4-way image classification set "data" from GitHub (YinkaAjao/Tactical-Video-Analyzer); label vocabulary: corner, free kick, goal attempt, yellow card.

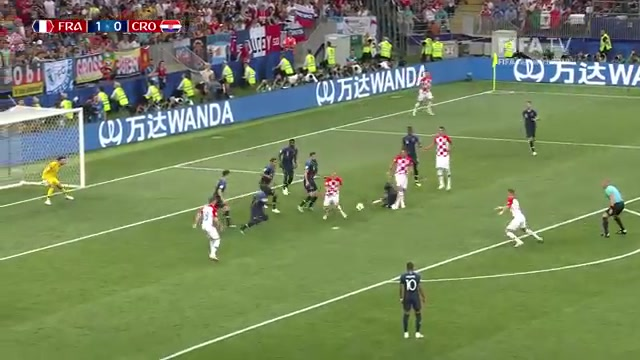
Label: goal attempt

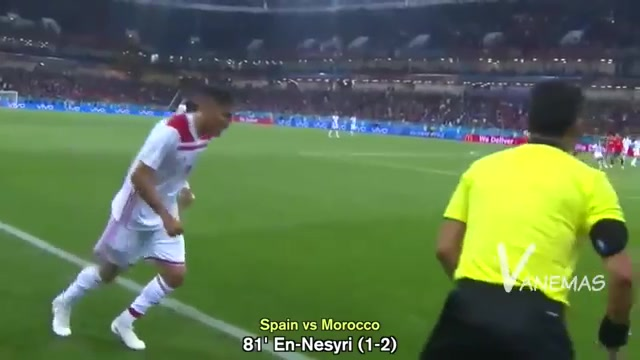
Label: corner

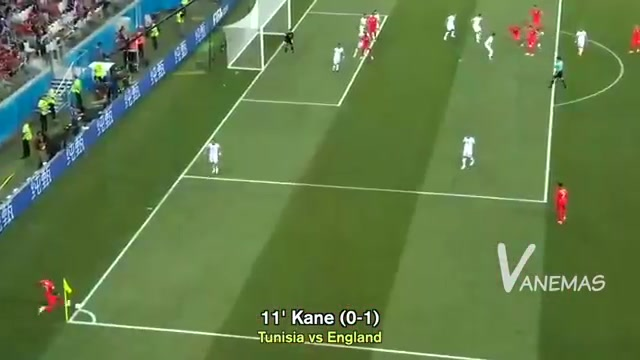
Label: corner

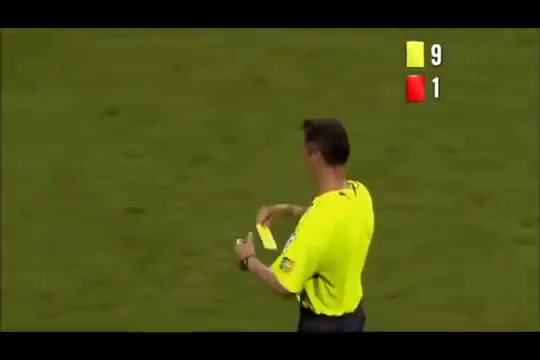
Label: yellow card

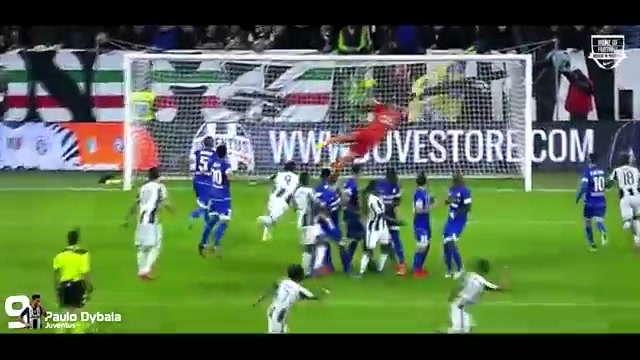
Label: free kick

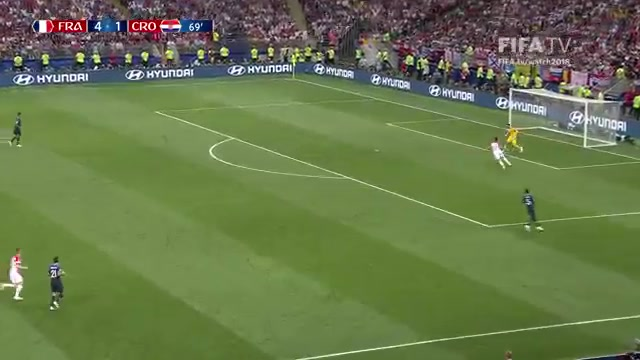
Label: goal attempt
